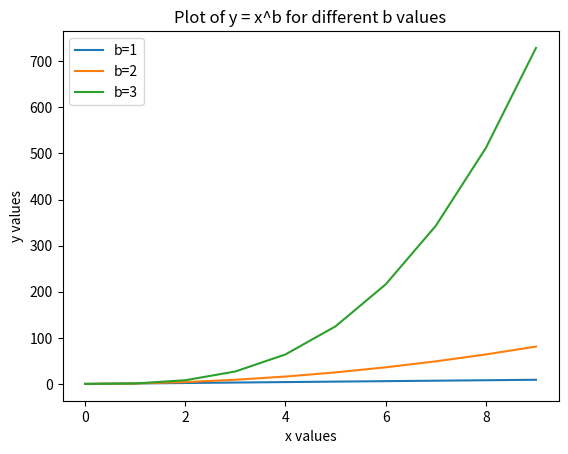

Recreate this plot in Python.
import matplotlib.pyplot as plt

x_values = list(range(10))
b_values = [1, 2, 3]

def listfun1(x_values, b_values):
    results = []  # Initialize the 2D list to store results
    for b in b_values:   
        row = []  # Initialize a new row for each value of b
        for x in x_values:
            y = x ** b  # Corrected the formula to calculate x^b
            row.append(y)  # Append the calculated value to the row
        results.append(row)  # Append the row to the results
    return results

results = listfun1(x_values, b_values)

print('rows =', len(results))  # Number of rows corresponds to the number of b values
print('cols =', len(results[0]))  # Number of columns corresponds to the number of x values

# Transpose the results to match the plotting requirements
transposed_results = list(map(list, zip(*results)))

plt.plot(transposed_results)
plt.xlabel('x values')
plt.ylabel('y values')
plt.title('Plot of y = x^b for different b values')
plt.legend([f'b={b}' for b in b_values])
plt.show()